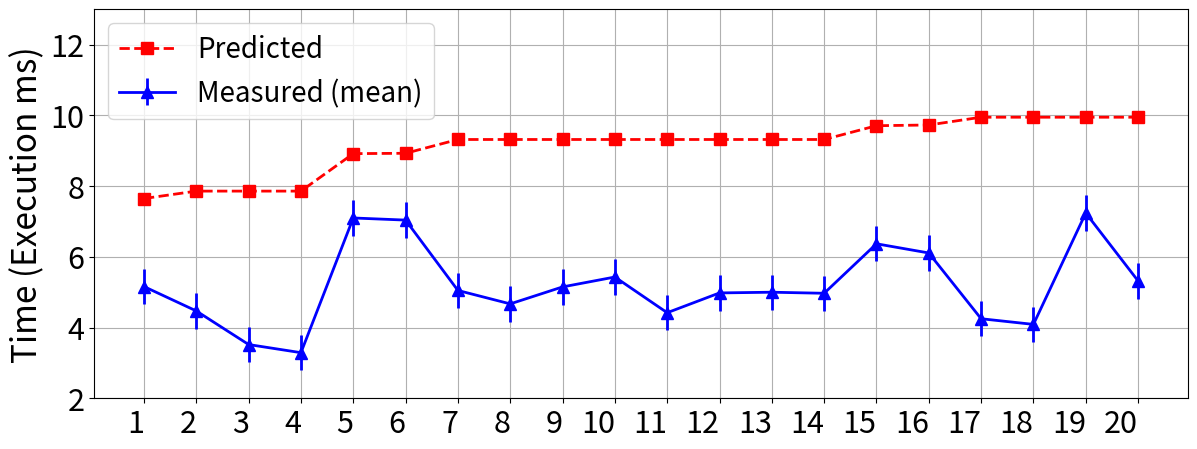

Here is the Python script that generated this plot: (Note: this script raises an exception after producing the figure.)
"""
Output paths:
- SVG: scripts/paper_figures/svg/figure_5_b_prediction_vs_measured_tmax.svg
- PNG: scripts/paper_figures/png/figure_5_b_prediction_vs_measured_tmax.png
"""

import matplotlib.pyplot as plt
import numpy as np
import os

# This is obtained from running the following command:


# ===== MEASURED VS PREDICTED TIMES =====
# Schedule UID                    : Measured (ms)  Predicted (ms)  Difference (%)
# --------------------------------------------------------------------------------
# SCH-B1G3L1M4-G242-91e0         :         5.16            7.65          -32.47%
# SCH-M1G3L1B4-G197-d983         :         4.47            7.86          -43.11%
# SCH-B1G3M3L2-G264-55fd         :         3.52            7.86          -55.25%
# SCH-M1G3B3L2-G221-aa43         :         3.29            7.86          -58.15%
# SCH-B1G3M4L1-G887-bedf         :         7.10            8.92          -20.38%
# SCH-B1G3M5-G371-1b53           :         7.04            8.93          -21.16%
# SCH-M1G4L1B3-G342-004c         :         5.05            9.32          -45.77%
# SCH-B1G4L1M3-G409-6144         :         4.67            9.32          -49.83%
# SCH-B1G4M4-G409-d184           :         5.15            9.32          -44.69%
# SCH-B1G4M3L1-G927-bdfc         :         5.43            9.32          -41.75%
# SCH-B1G4M2L2-G580-9446         :         4.42            9.32          -52.52%
# SCH-M1G4B4-G342-6005           :         4.98            9.32          -46.56%
# SCH-M1G4B3L1-G927-eb72         :         5.00            9.32          -46.38%
# SCH-M1G4B2L2-G552-321a         :         4.97            9.32          -46.67%
# SCH-M1G3B4L1-G966-3016         :         6.37            9.71          -34.45%
# SCH-M1G3B5-G383-804a           :         6.11            9.73          -37.23%
# SCH-G3B1M3L2-G468-7a79         :         4.25            9.95          -57.29%
# SCH-G3B2M2L2-G643-5baa         :         4.09            9.95          -58.84%
# SCH-G3B1M4L1-G990-c506         :         7.24            9.95          -27.17%
# SCH-G3B2M3L1-G990-8f4c         :         5.32            9.95          -46.53%


labels = [str(i) for i in range(1, 21)]

measured = np.array(
    [
        5.16,
        4.47,
        3.52,
        3.29,
        7.10,
        7.04,
        5.05,
        4.67,
        5.15,
        5.43,
        4.42,
        4.98,
        5.00,
        4.97,
        6.37,
        6.11,
        4.25,
        4.09,
        7.24,
        5.32,
    ]
)

predicted = np.array(
    [
        7.65,
        7.86,
        7.86,
        7.86,
        8.92,
        8.93,
        9.32,
        9.32,
        9.32,
        9.32,
        9.32,
        9.32,
        9.32,
        9.32,
        9.71,
        9.73,
        9.95,
        9.95,
        9.95,
        9.95,
    ]
)

# Increase font size globally but keep axis tick labels smaller
# plt.rcParams.update({"font.size": 12})  # Base font size for most elements

# Plot
x = np.arange(len(labels))
plt.figure(figsize=(12, 5))  # Slightly increase height for better label spacing
plt.plot(x, predicted, "r--", marker="s", markersize=8, label="Predicted", linewidth=2)
plt.errorbar(
    x,
    measured,
    yerr=0.5,
    fmt="b-",
    marker="^",
    markersize=8,
    label="Measured (mean)",
    linewidth=2,
)

plt.xticks(x, labels, ha="right", fontsize=22)
plt.ylabel("Time (Execution ms)", fontsize=24)
plt.yticks(fontsize=22)  # Set y-axis tick label font size
plt.ylim(2, 13)  # Set y-axis range with more space at top
plt.legend(fontsize=20, loc="upper left")
plt.grid(True)
plt.tight_layout(pad=0.8)
plt.subplots_adjust(bottom=0.2)

# Save figures
base_dir = os.path.dirname(os.path.abspath(__file__))
plt.savefig(
    os.path.join(base_dir, "svg", "figure_5_b_prediction_vs_measured_tmax.svg"),
    bbox_inches="tight",
    format="svg",
)
plt.savefig(
    os.path.join(base_dir, "png", "figure_5_b_prediction_vs_measured_tmax.png"),
    bbox_inches="tight",
    format="png",
    dpi=300,
)
plt.close()
